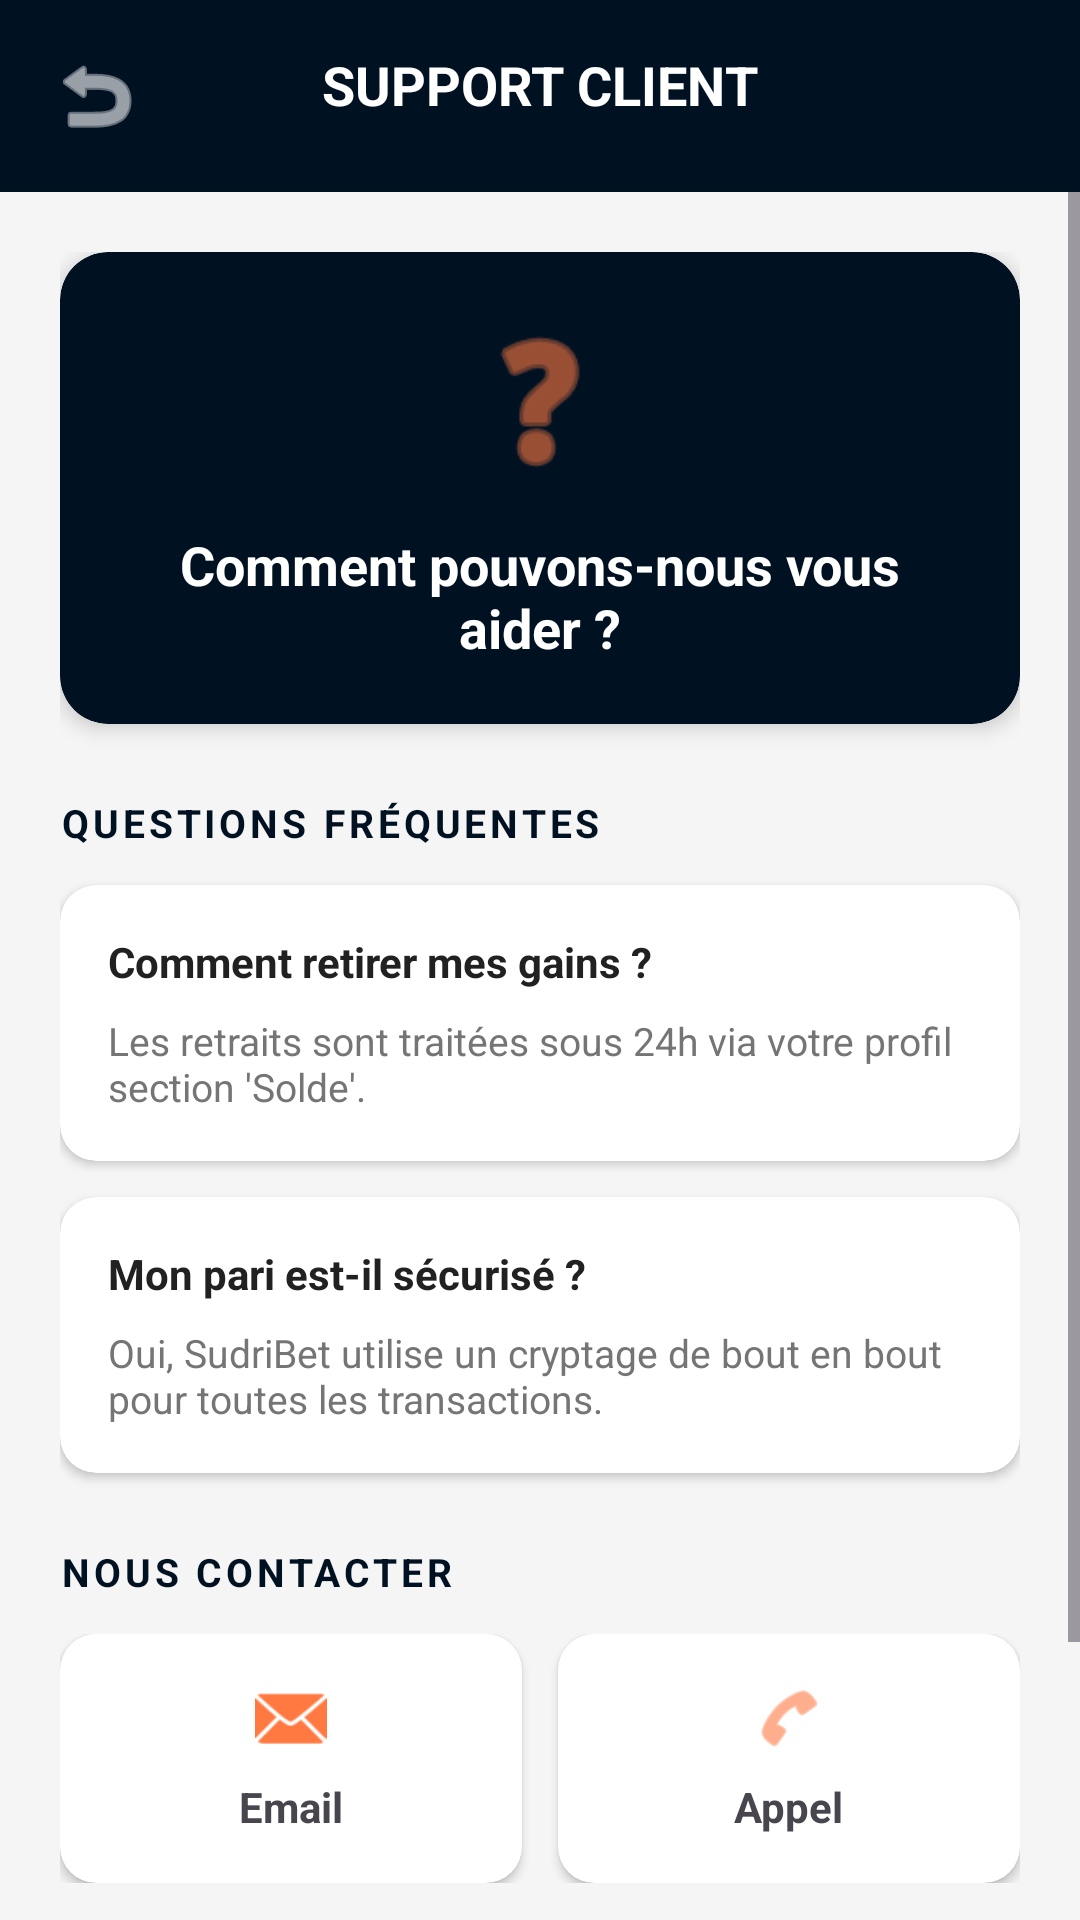

The Android layout XML behind this screen, and the referenced resources:
<!-- AndroidManifest.xml: application theme Theme.Sudribet -->
<!-- res/layout/activity_support.xml -->
<?xml version="1.0" encoding="utf-8"?>
<LinearLayout xmlns:android="http://schemas.android.com/apk/res/android"
    xmlns:app="http://schemas.android.com/apk/res-auto"
    android:layout_width="match_parent"
    android:layout_height="match_parent"
    android:orientation="vertical"
    android:background="#F5F5F5">

    
    <RelativeLayout
        android:layout_width="match_parent"
        android:layout_height="wrap_content"
        android:background="@color/background_blue"
        android:padding="16dp">

        <ImageView
            android:id="@+id/ivBack"
            android:layout_width="32dp"
            android:layout_height="32dp"
            android:src="@android:drawable/ic_menu_revert"
            app:tint="#FFFFFF"
            android:clickable="true"
            android:focusable="true" />

        <TextView
            android:layout_width="wrap_content"
            android:layout_height="wrap_content"
            android:layout_centerHorizontal="true"
            android:text="SUPPORT CLIENT"
            android:textColor="#FFFFFF"
            android:textSize="18sp"
            android:textStyle="bold" />
    </RelativeLayout>

    <ScrollView
        android:layout_width="match_parent"
        android:layout_height="match_parent">

        <LinearLayout
            android:layout_width="match_parent"
            android:layout_height="wrap_content"
            android:orientation="vertical"
            android:padding="20dp">

            
            <androidx.cardview.widget.CardView
                android:layout_width="match_parent"
                android:layout_height="wrap_content"
                app:cardCornerRadius="16dp"
                app:cardElevation="4dp"
                app:cardBackgroundColor="@color/background_blue">

                <LinearLayout
                    android:layout_width="match_parent"
                    android:layout_height="wrap_content"
                    android:orientation="vertical"
                    android:padding="20dp"
                    android:gravity="center">

                    <ImageView
                        android:layout_width="60dp"
                        android:layout_height="60dp"
                        android:src="@android:drawable/ic_menu_help"
                        app:tint="@color/primary" />

                    <TextView
                        android:layout_width="wrap_content"
                        android:layout_height="wrap_content"
                        android:layout_marginTop="12dp"
                        android:text="Comment pouvons-nous vous aider ?"
                        android:textColor="#FFFFFF"
                        android:textSize="18sp"
                        android:textStyle="bold"
                        android:textAlignment="center" />
                </LinearLayout>
            </androidx.cardview.widget.CardView>

            
            <TextView
                android:layout_width="wrap_content"
                android:layout_height="wrap_content"
                android:layout_marginTop="24dp"
                android:text="QUESTIONS FRÉQUENTES"
                android:textColor="@color/background_blue"
                android:textSize="13sp"
                android:textStyle="bold"
                android:letterSpacing="0.1" />

            <androidx.cardview.widget.CardView
                android:id="@+id/faq1"
                android:layout_width="match_parent"
                android:layout_height="wrap_content"
                android:layout_marginTop="12dp"
                app:cardCornerRadius="12dp">
                <LinearLayout
                    android:layout_width="match_parent"
                    android:layout_height="wrap_content"
                    android:orientation="vertical"
                    android:padding="16dp">
                    <TextView
                        android:layout_width="wrap_content"
                        android:layout_height="wrap_content"
                        android:text="Comment retirer mes gains ?"
                        android:textStyle="bold"
                        android:textColor="#212121" />
                    <TextView
                        android:layout_width="wrap_content"
                        android:layout_height="wrap_content"
                        android:layout_marginTop="8dp"
                        android:text="Les retraits sont traitées sous 24h via votre profil section 'Solde'."
                        android:textColor="#757575"
                        android:textSize="13sp" />
                </LinearLayout>
            </androidx.cardview.widget.CardView>

            <androidx.cardview.widget.CardView
                android:id="@+id/faq2"
                android:layout_width="match_parent"
                android:layout_height="wrap_content"
                android:layout_marginTop="12dp"
                app:cardCornerRadius="12dp">
                <LinearLayout
                    android:layout_width="match_parent"
                    android:layout_height="wrap_content"
                    android:orientation="vertical"
                    android:padding="16dp">
                    <TextView
                        android:layout_width="wrap_content"
                        android:layout_height="wrap_content"
                        android:text="Mon pari est-il sécurisé ?"
                        android:textStyle="bold"
                        android:textColor="#212121" />
                    <TextView
                        android:layout_width="wrap_content"
                        android:layout_height="wrap_content"
                        android:layout_marginTop="8dp"
                        android:text="Oui, SudriBet utilise un cryptage de bout en bout pour toutes les transactions."
                        android:textColor="#757575"
                        android:textSize="13sp" />
                </LinearLayout>
            </androidx.cardview.widget.CardView>

            
            <TextView
                android:layout_width="wrap_content"
                android:layout_height="wrap_content"
                android:layout_marginTop="24dp"
                android:text="NOUS CONTACTER"
                android:textColor="@color/background_blue"
                android:textSize="13sp"
                android:textStyle="bold"
                android:letterSpacing="0.1" />

            <LinearLayout
                android:layout_width="match_parent"
                android:layout_height="wrap_content"
                android:orientation="horizontal"
                android:layout_marginTop="12dp"
                android:weightSum="2">

                <androidx.cardview.widget.CardView
                    android:id="@+id/cardEmail"
                    android:layout_width="0dp"
                    android:layout_height="wrap_content"
                    android:layout_weight="1"
                    android:layout_marginEnd="6dp"
                    app:cardCornerRadius="12dp">
                    <LinearLayout
                        android:layout_width="match_parent"
                        android:layout_height="wrap_content"
                        android:orientation="vertical"
                        android:padding="16dp"
                        android:gravity="center">
                        <ImageView
                            android:layout_width="24dp"
                            android:layout_height="24dp"
                            android:src="@android:drawable/ic_dialog_email"
                            app:tint="@color/primary" />
                        <TextView
                            android:layout_width="wrap_content"
                            android:layout_height="wrap_content"
                            android:layout_marginTop="8dp"
                            android:text="Email"
                            android:textStyle="bold" />
                    </LinearLayout>
                </androidx.cardview.widget.CardView>

                <androidx.cardview.widget.CardView
                    android:id="@+id/cardCall"
                    android:layout_width="0dp"
                    android:layout_height="wrap_content"
                    android:layout_weight="1"
                    android:layout_marginStart="6dp"
                    app:cardCornerRadius="12dp">
                    <LinearLayout
                        android:layout_width="match_parent"
                        android:layout_height="wrap_content"
                        android:orientation="vertical"
                        android:padding="16dp"
                        android:gravity="center">
                        <ImageView
                            android:layout_width="24dp"
                            android:layout_height="24dp"
                            android:src="@android:drawable/ic_menu_call"
                            app:tint="@color/primary" />
                        <TextView
                            android:layout_width="wrap_content"
                            android:layout_height="wrap_content"
                            android:layout_marginTop="8dp"
                            android:text="Appel"
                            android:textStyle="bold" />
                    </LinearLayout>
                </androidx.cardview.widget.CardView>
            </LinearLayout>

            <Button
                android:id="@+id/btnChat"
                android:layout_width="match_parent"
                android:layout_height="55dp"
                android:layout_marginTop="24dp"
                android:layout_marginBottom="24dp"
                android:text="DÉMARRER LE CHAT IA"
                android:backgroundTint="@color/primary"
                android:textColor="#FFFFFF"
                android:textStyle="bold" />

        </LinearLayout>
    </ScrollView>
</LinearLayout>
<!-- resources referenced by this layout -->
<resources>
  <color name="background_blue">#001122</color>
  <color name="primary">#ff7941</color>
  <style name="Theme.Sudribet" parent="Base.Theme.Sudribet" />
  <style name="Base.Theme.Sudribet" parent="Theme.Material3.DayNight.NoActionBar">
          <item name="colorPrimary">@color/primary</item>
          <item name="colorSurface">@color/surface_darker</item>
          <item name="colorOnSurface">@color/white</item>
          <item name="android:windowBackground">@color/surface_darker</item>
          <item name="android:statusBarColor">@color/surface_darker</item>
          <item name="android:navigationBarColor">@color/surface_darker</item>
      </style>
  <color name="surface_darker">#0A0A0A</color>
  <color name="white">#FFFFFFFF</color>
</resources>
